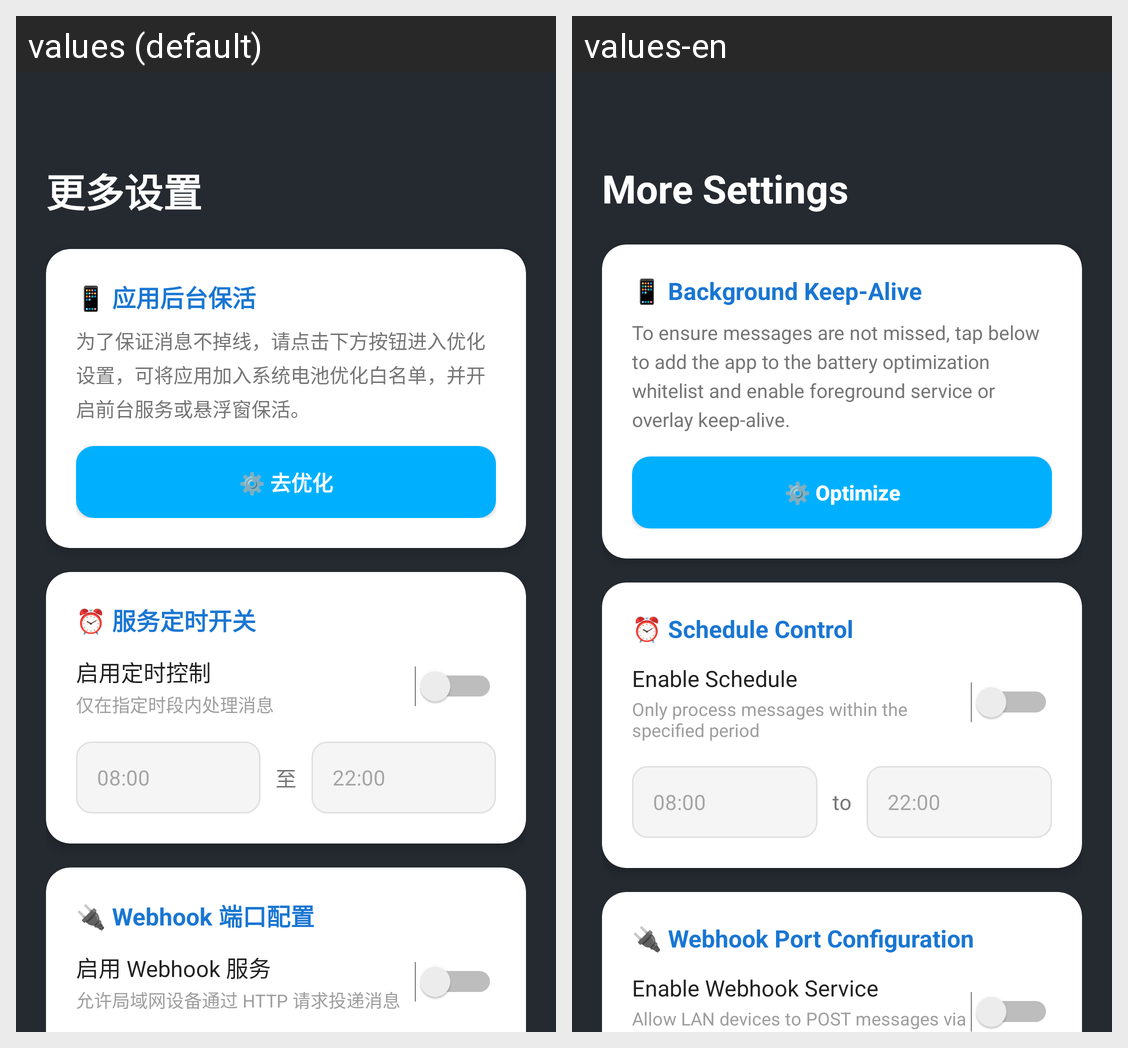

The same Android screen rendered under two of its app's locales, left to right. List the strings drawn on it with the default value and each locale's translation.
Android screen res/layout/activity_settings.xml rendered under 2 locales, left to right: values (default), values-en. Device: Nexus 5 (rendered at 1080×1920; each locale shown at half size, 540×960, under a caption strip naming it); theme Theme.QQAIHelper.
Strings drawn on this screen, with the default value and each locale's value (text and hints the layout hard-codes, and strings that could not be matched under every locale, appear in the picture but are not listed):

settings_title
  values: 更多设置
  values-en: More Settings

settings_card_keepalive
  values: 📱 应用后台保活
  values-en: 📱 Background Keep-Alive

settings_card_keepalive_desc
  values: 为了保证消息不掉线，请点击下方按钮进入优化设置，可将应用加入系统电池优化白名单，并开启前台服务或悬浮窗保活。
  values-en: To ensure messages are not missed, tap below to add the app to the battery optimization whitelist and enable foreground service or overlay keep-alive.

settings_optimize
  values: ⚙️ 去优化
  values-en: ⚙️ Optimize

settings_card_schedule
  values: ⏰ 服务定时开关
  values-en: ⏰ Schedule Control

settings_enable_schedule
  values: 启用定时控制
  values-en: Enable Schedule

settings_enable_schedule_desc
  values: 仅在指定时段内处理消息
  values-en: Only process messages within the specified period

settings_time_to
  values: 至
  values-en: to

settings_card_webhook
  values: 🔌 Webhook 端口配置
  values-en: 🔌 Webhook Port Configuration

settings_enable_webhook
  values: 启用 Webhook 服务
  values-en: Enable Webhook Service

settings_enable_webhook_desc
  values: 允许局域网设备通过 HTTP 请求投递消息
  values-en: Allow LAN devices to POST messages via HTTP
